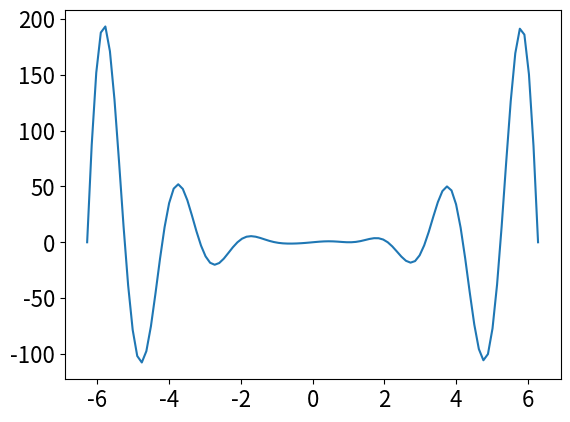

Write Python code to recreate this figure.
# 1.随机变量的模拟

from numpy.random import rand
import numpy as np

n = 100000
a = rand(n)
n1 = np.sum(a <= 0.2)
n3 = np.sum(a > 0.5)
n2 = n - n1 - n3
f = np.array([n1, n2, n3]) / n
print(f)

# 2.定积分的计算
from numpy.random import uniform
import numpy as np

N = 10000000
x = uniform(-1, 1, size=N)
y = uniform(-1, 1, N)
z = uniform(0, 1, N)
n = np.sum((x ** 2 + y ** 2 <= 1) & (z >= 0) & (z <= np.sqrt(1 - x ** 2)))
I = n / N * 4
print("I的近似值为：", I)

# 3.在概率计算中的应用

import numpy as np
from scipy.integrate import dblquad

fxy = lambda x, y: 1 / (20000 * np.pi) * np.exp(-(x ** 2 + y ** 2) / 20000)
bdy = lambda x: 80 * np.sqrt(1 - x ** 2 / 120 ** 2)
p1 = dblquad(fxy, -120, 120, lambda x: -bdy(x), bdy)
print("概率的数值解为：", p1)
N = 1000000
mu = [0, 0]
cov = 10000 * np.identity(2)
a = np.random.multivariate_normal(mu, cov, size=N)
n = ((a[:, 0] ** 2 / 120 ** 2 + a[:, 1] ** 2 / 80 ** 2) <= 1).sum()
p2 = n / N
print("概率的近似值为：", p2)

# 4.求全局最优解

import numpy as np
from matplotlib.pyplot import rc, plot, show
from scipy.optimize import fminbound, fmin

rc('font', size=16)
fx = lambda x: (1 - x ** 3) * np.sin(3 * x)
x0 = np.linspace(-2 * np.pi, 2 * np.pi, 100)
y0 = fx(x0)
plot(x0, y0)
show()
xm1 = fminbound(lambda x: -fx(x), -2 * np.pi, 2 * np.pi)
ym1 = fx(xm1)
print(xm1, ym1)
xm2 = fmin(lambda x: -fx(x), -2 * np.pi)
ym2 = fx(xm2)
print(xm2, ym2)
x = np.random.uniform(-2 * np.pi, 2 * np.pi, 100)
y = fx(x)
ym = y.max()
xm = x[y == ym]
print(xm, ym)
